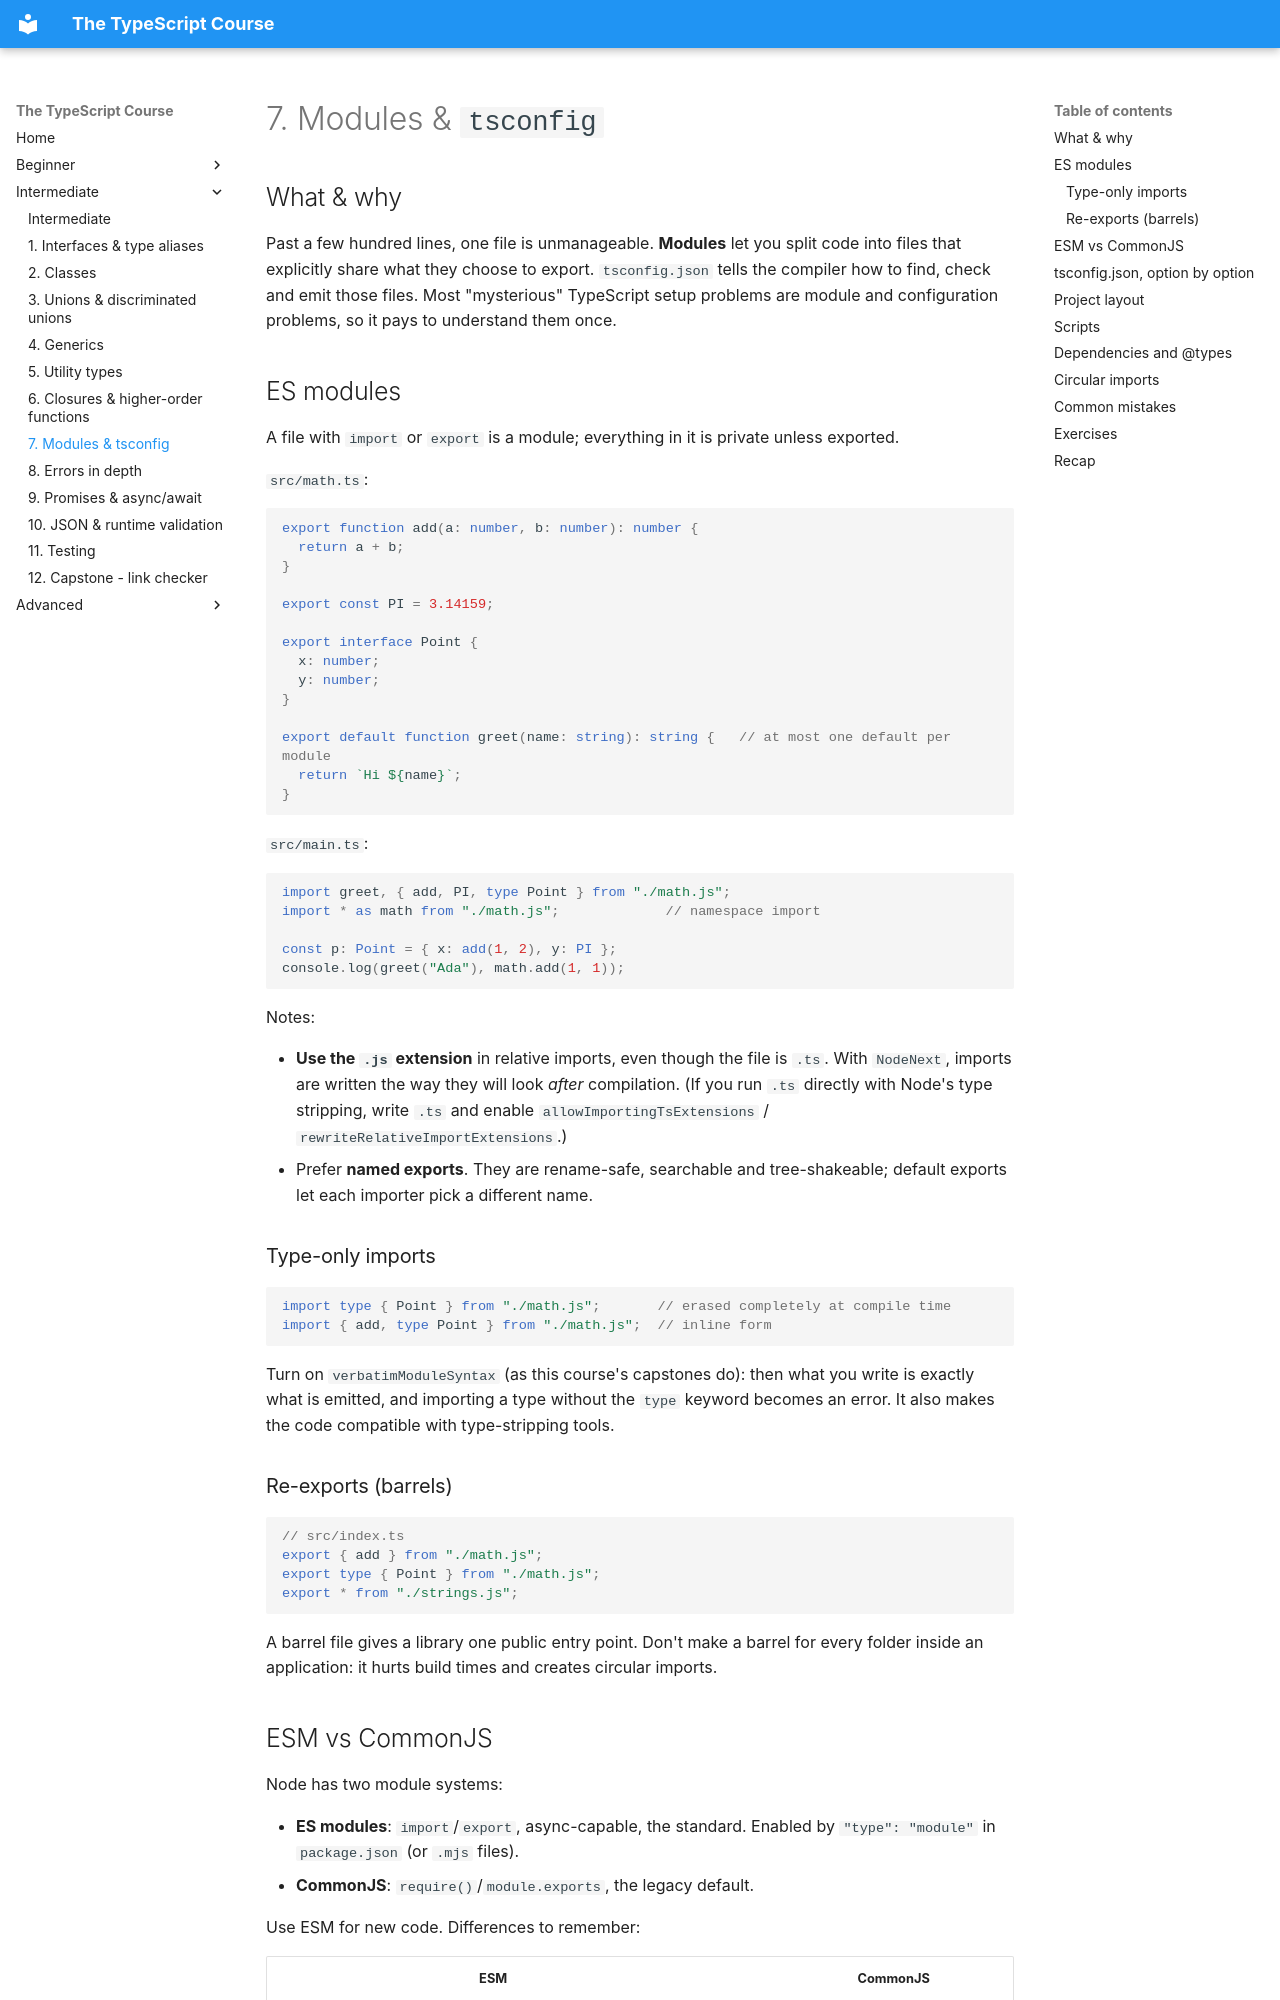

repository: HunterGHall/typescript-course · page: intermediate/07-modules-and-tsconfig/index.html · generator: mkdocs

# 7. Modules & `tsconfig`

## What & why

Past a few hundred lines, one file is unmanageable. **Modules** let you split code into files that explicitly share what they choose to export. `tsconfig.json` tells the compiler how to find, check and emit those files. Most "mysterious" TypeScript setup problems are module and configuration problems, so it pays to understand them once.

## ES modules

A file with `import` or `export` is a module; everything in it is private unless exported.

`src/math.ts`:

```ts
export function add(a: number, b: number): number {
  return a + b;
}

export const PI = 3.14159;

export interface Point {
  x: number;
  y: number;
}

export default function greet(name: string): string {   // at most one default per module
  return `Hi ${name}`;
}
```

`src/main.ts`:

```ts
import greet, { add, PI, type Point } from "./math.js";
import * as math from "./math.js";             // namespace import

const p: Point = { x: add(1, 2), y: PI };
console.log(greet("Ada"), math.add(1, 1));
```

Notes:

- **Use the `.js` extension** in relative imports, even though the file is `.ts`. With `NodeNext`, imports are written the way they will look *after* compilation. (If you run `.ts` directly with Node's type stripping, write `.ts` and enable `allowImportingTsExtensions` / `rewriteRelativeImportExtensions`.)
- Prefer **named exports**. They are rename-safe, searchable and tree-shakeable; default exports let each importer pick a different name.

### Type-only imports

```ts
import type { Point } from "./math.js";       // erased completely at compile time
import { add, type Point } from "./math.js";  // inline form
```

Turn on `verbatimModuleSyntax` (as this course's capstones do): then what you write is exactly what is emitted, and importing a type without the `type` keyword becomes an error. It also makes the code compatible with type-stripping tools.

### Re-exports (barrels)

```ts
// src/index.ts
export { add } from "./math.js";
export type { Point } from "./math.js";
export * from "./strings.js";
```

A barrel file gives a library one public entry point. Don't make a barrel for every folder inside an application: it hurts build times and creates circular imports.
